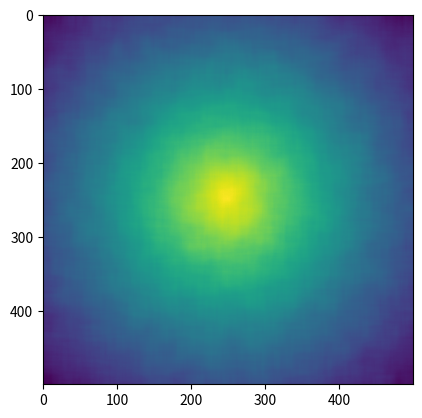

Reproduce this figure in Python.
import numpy as np
import scipy as sc 
import matplotlib.pyplot as plt
from scipy.ndimage import convolve

class halo:
    rs = 1.0 #scale radius
    rhos = 1.0 #scaled density of dark matter
    rho0s = 0.1 #scaled gas density    
    Ts = 1.0 #scaled gas temperature in appropriate units

    def darkMatter3D(self, R, z):
        zs = z/self.rs
        Rs = R/self.rs
        r = np.sqrt(zs*zs + Rs*Rs)
        if r > 0.0:
        	densityFunction = self.rhos/(r*(1.0+r)*(1.0+r))
        elif r == 0.0:
        	densityFunction = np.inf
        else:
        	densityFunction = np.nan
        return(densityFunction)

    def gas3D(self, R, z):
        zs = z/self.rs
        Rs = R/self.rs
        r = np.sqrt(zs*zs + Rs*Rs)
        b = self.rhos*self.rs*self.rs/self.Ts
        if r > 0.0:
            densityFunction = self.rho0s*np.exp(-b)*np.power((1.0 + r),(b/r))
        elif r == 0.0:
        	densityFunction = self.rho0s
        else:
        	densityFunction = np.nan
        return(densityFunction)

    def darkMatterSlice(self, x, y):
        R = np.sqrt(x*x + y*y)
        return(self.darkMatter3D(R, 0.0))

    def gasSlice(self, x, y):
        R = np.sqrt(x*x + y*y)
        return(self.gas3D(R, 0.0))

    def plotDarkMatter(self, side, sizeScale): #side is pixel number, sizeScale is (box side/rs)
        imageDarkMatter = np.zeros([side, side])
        pixels = np.linspace(-0.5*sizeScale, 0.5*sizeScale, side)
        for i in range(side):
            for j in range(side):
                x = pixels[i]
                y = pixels[j]
                R = np.sqrt(x*x + y*y)
                imageDarkMatter[i,j] = self.darkMatter3D(R, 0.0)
        return(imageDarkMatter)

    def plotGas(self, side, sizeScale, autoCorrelationScale):
        imageGas = np.zeros([side, side])
        pixels = np.linspace(-0.5*sizeScale, 0.5*sizeScale, side)
        for i in range(side):
            for j in range(side):
                x = pixels[i]
                y = pixels[j]
                R = np.sqrt(x*x + y*y)
                imageGas[i,j] = self.gas3D(R, 0.0)
        autoCorrelatedClumps = np.random.poisson(lam = np.sqrt(imageGas)) #maybe should be poisson
        autoCorrelationPixelScale = int(np.round((autoCorrelationScale/sizeScale)*side))
        kernel = np.ones([autoCorrelationPixelScale, autoCorrelationPixelScale])
        autoCorrelatedClumps = convolve(autoCorrelatedClumps, kernel)/np.sum(kernel)
        return(imageGas + 0.01*autoCorrelatedClumps)

h = halo()
plt.imshow(np.log10(h.plotDarkMatter(500, 1))) #500 side of the image in pixel, 1 side of the image in units of rs
plt.savefig("provadm.png")
plt.imshow(np.log10(h.plotGas(500, 1, 0.05))) #500 side of the image in pixel, 1 side of the image in units of rs
plt.savefig("provagas.png")
